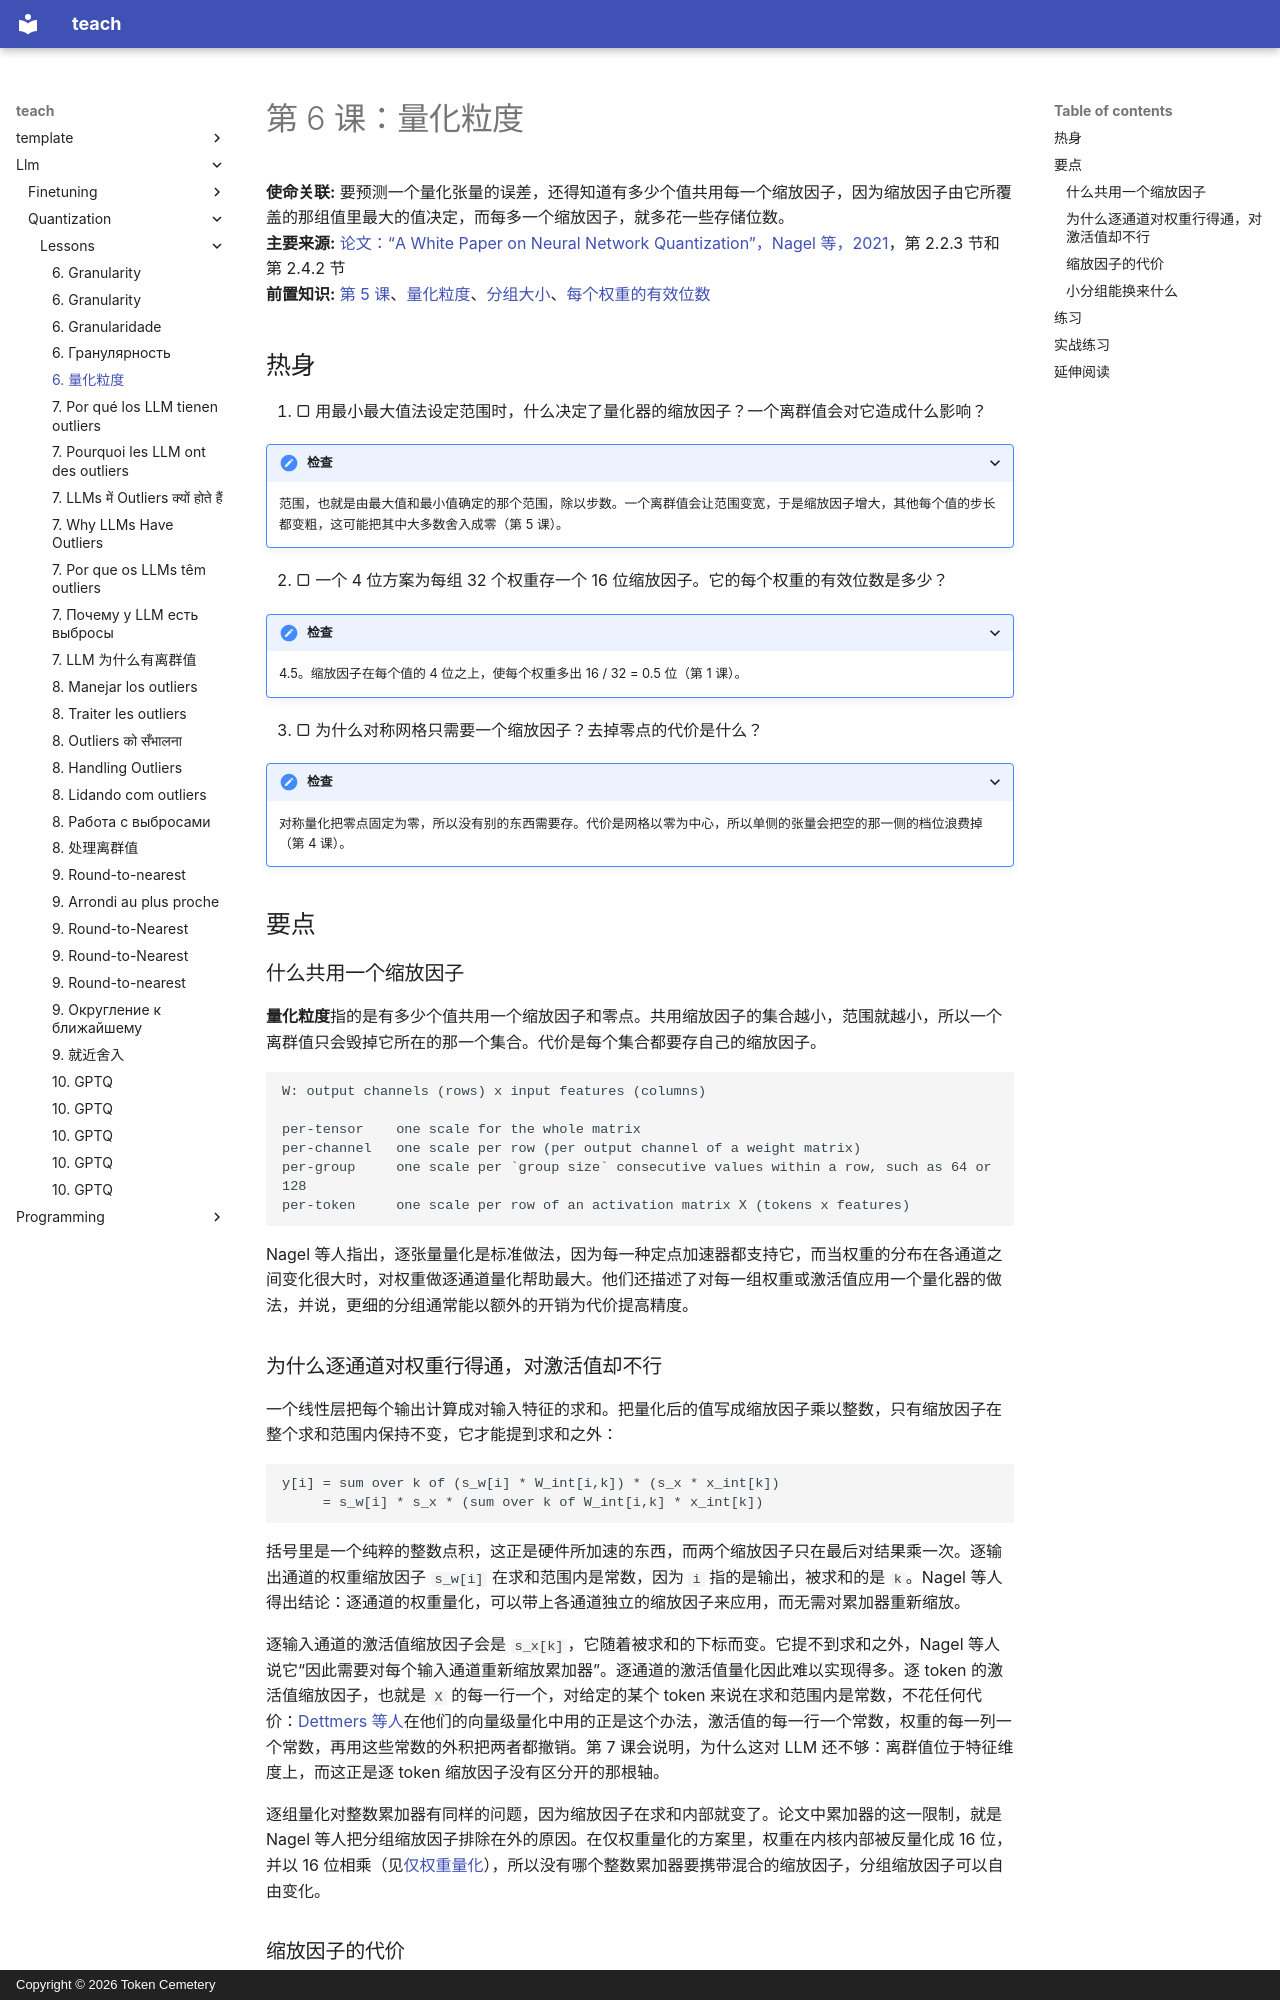

repository: TokenCemetery/teach · page: llm/quantization/lessons/0006-granularity.zh/index.html · generator: mkdocs · copyright: Copyright © 2026 Token Cemetery

---
title: "6. 量化粒度"
description: "逐张量、逐通道和逐组的缩放因子，以及各自在存储位数上的代价"
type: lesson
---

# 第 6 课：量化粒度

**使命关联:** 要预测一个量化张量的误差，还得知道有多少个值共用每一个缩放因子，因为缩放因子由它所覆盖的那组值里最大的值决定，而每多一个缩放因子，就多花一些存储位数。
**主要来源:** [论文：“A White Paper on Neural Network Quantization”，Nagel 等，2021](https://arxiv.org/abs/2106.08295)，第 2.2.3 节和第 2.4.2 节
**前置知识:** [第 5 课](0005-choosing-the-range.md)、[量化粒度](../GLOSSARY.md)、[分组大小](../GLOSSARY.md)、[每个权重的有效位数](../GLOSSARY.md)

## 热身

1. ▢ 用最小最大值法设定范围时，什么决定了量化器的缩放因子？一个离群值会对它造成什么影响？

<details markdown="1"><summary>检查</summary>

范围，也就是由最大值和最小值确定的那个范围，除以步数。一个离群值会让范围变宽，于是缩放因子增大，其他每个值的步长都变粗，这可能把其中大多数舍入成零（第 5 课）。

</details>

2. ▢ 一个 4 位方案为每组 32 个权重存一个 16 位缩放因子。它的每个权重的有效位数是多少？

<details markdown="1"><summary>检查</summary>

4.5。缩放因子在每个值的 4 位之上，使每个权重多出 16 / 32 = 0.5 位（第 1 课）。

</details>

3. ▢ 为什么对称网格只需要一个缩放因子？去掉零点的代价是什么？

<details markdown="1"><summary>检查</summary>

对称量化把零点固定为零，所以没有别的东西需要存。代价是网格以零为中心，所以单侧的张量会把空的那一侧的档位浪费掉（第 4 课）。

</details>

## 要点

### 什么共用一个缩放因子

**量化粒度**指的是有多少个值共用一个缩放因子和零点。共用缩放因子的集合越小，范围就越小，所以一个离群值只会毁掉它所在的那一个集合。代价是每个集合都要存自己的缩放因子。

```text
W: output channels (rows) x input features (columns)

per-tensor    one scale for the whole matrix
per-channel   one scale per row (per output channel of a weight matrix)
per-group     one scale per `group size` consecutive values within a row, such as 64 or 128
per-token     one scale per row of an activation matrix X (tokens x features)
```

Nagel 等人指出，逐张量量化是标准做法，因为每一种定点加速器都支持它，而当权重的分布在各通道之间变化很大时，对权重做逐通道量化帮助最大。他们还描述了对每一组权重或激活值应用一个量化器的做法，并说，更细的分组通常能以额外的开销为代价提高精度。

### 为什么逐通道对权重行得通，对激活值却不行

一个线性层把每个输出计算成对输入特征的求和。把量化后的值写成缩放因子乘以整数，只有缩放因子在整个求和范围内保持不变，它才能提到求和之外：

```text
y[i] = sum over k of (s_w[i] * W_int[i,k]) * (s_x * x_int[k])
     = s_w[i] * s_x * (sum over k of W_int[i,k] * x_int[k])
```

括号里是一个纯粹的整数点积，这正是硬件所加速的东西，而两个缩放因子只在最后对结果乘一次。逐输出通道的权重缩放因子 `s_w[i]` 在求和范围内是常数，因为 `i` 指的是输出，被求和的是 `k`。Nagel 等人得出结论：逐通道的权重量化，可以带上各通道独立的缩放因子来应用，而无需对累加器重新缩放。

逐输入通道的激活值缩放因子会是 `s_x[k]`，它随着被求和的下标而变。它提不到求和之外，Nagel 等人说它“因此需要对每个输入通道重新缩放累加器”。逐通道的激活值量化因此难以实现得多。逐 token 的激活值缩放因子，也就是 `X` 的每一行一个，对给定的某个 token 来说在求和范围内是常数，不花任何代价：[Dettmers 等人](https://arxiv.org/abs/2208.07339)在他们的向量级量化中用的正是这个办法，激活值的每一行一个常数，权重的每一列一个常数，再用这些常数的外积把两者都撤销。第 7 课会说明，为什么这对 LLM 还不够：离群值位于特征维度上，而这正是逐 token 缩放因子没有区分开的那根轴。

逐组量化对整数累加器有同样的问题，因为缩放因子在求和内部就变了。论文中累加器的这一限制，就是 Nagel 等人把分组缩放因子排除在外的原因。在仅权重量化的方案里，权重在内核内部被反量化成 16 位，并以 16 位相乘（见[仅权重量化](../GLOSSARY.md)），所以没有哪个整数累加器要携带混合的缩放因子，分组缩放因子可以自由变化。
